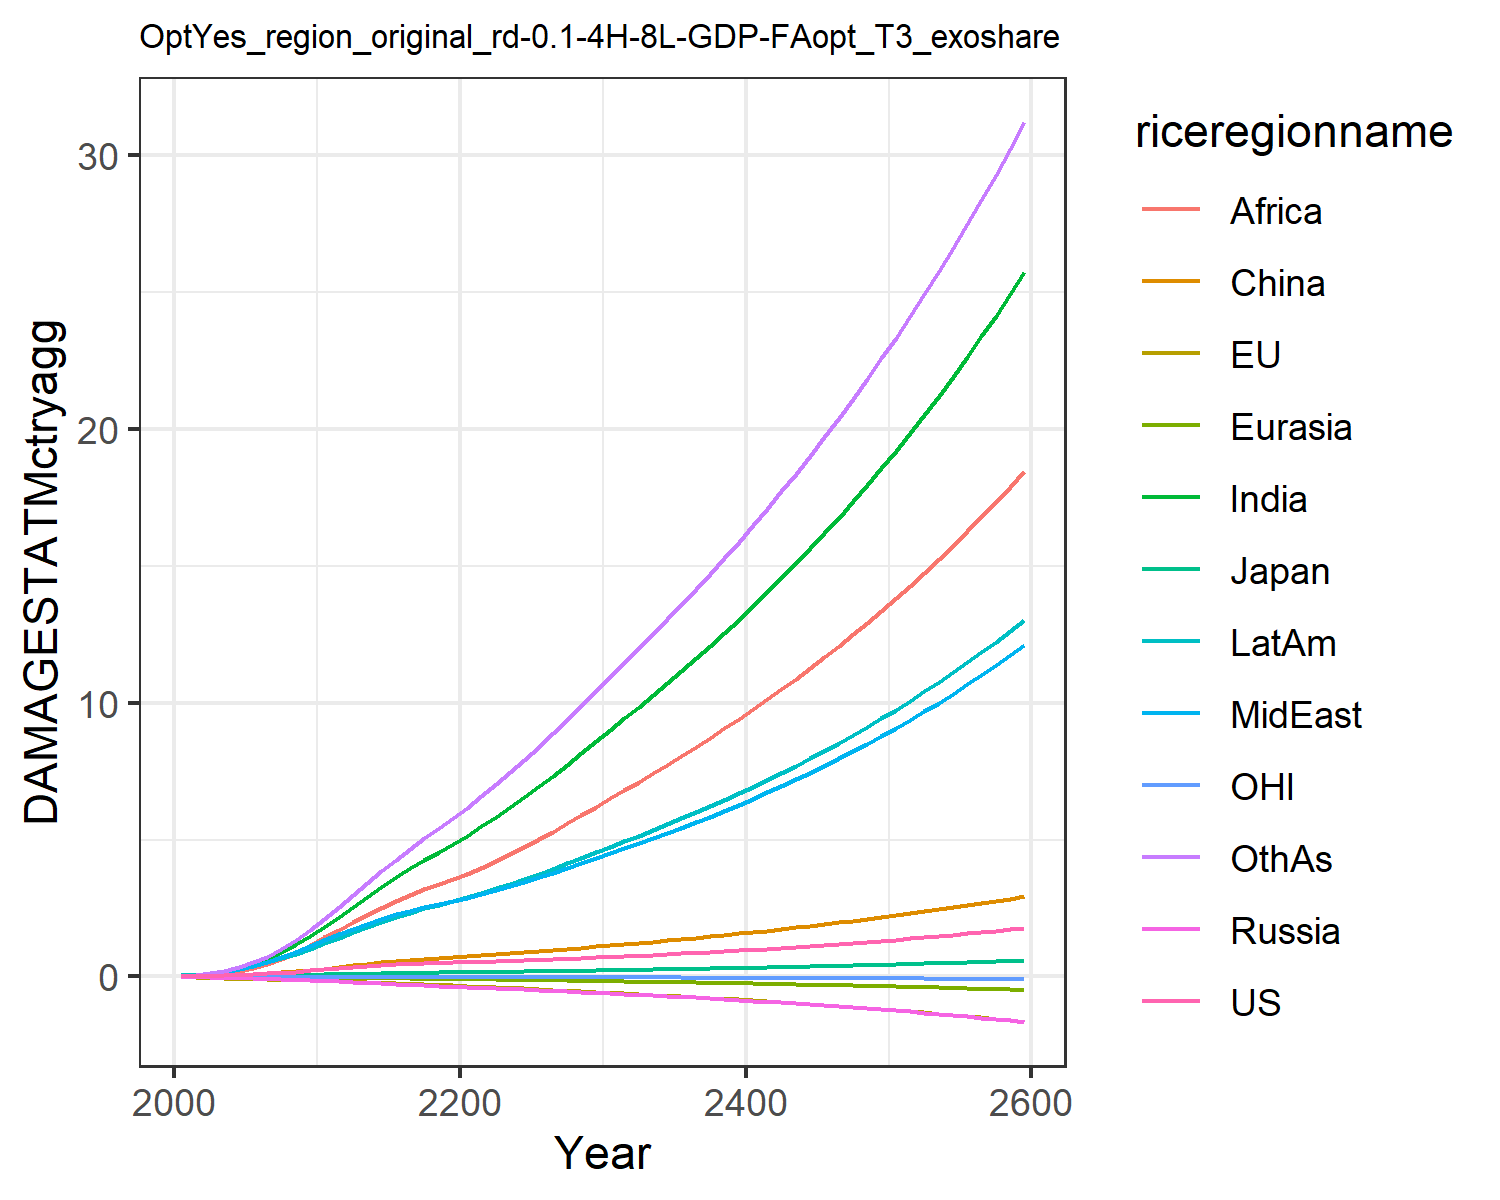

Source data for this figure (header and first rows):
0.007478281832979454, -0.02180058759567689, 0.007208811494676664, -0.012941089953060345, -0.0018130655973688644, 0.00395249353461779, 0.02779970990191068, 0.029216718629302748, 0.011889023487370655, 0.03758942010103901, -0.0019022340039559968, 0.03160272457524255
0.01328, -0.03132, 0.01018, -0.02089, -0.002868, 0.01169, 0.06234, 0.05828, 0.02679, 0.07, -0.002881, 0.05936
0.02336, -0.04493, 0.01483, -0.031, -0.004667, 0.02182, 0.1193, 0.1064, 0.05668, 0.1214, -0.004102, 0.1159
0.03774, -0.06005, 0.02013, -0.04277, -0.006972, 0.03674, 0.2065, 0.1772, 0.1086, 0.1937, -0.00529, 0.2063
0.05688, -0.07589, 0.02534, -0.05625, -0.009765, 0.05695, 0.3299, 0.2738, 0.1912, 0.2866, -0.006246, 0.3388
0.08061, -0.09113, 0.03182, -0.07125, -0.01294, 0.08239, 0.4863, 0.3914, 0.3034, 0.3965, -0.006816, 0.5117
0.1086, -0.1053, 0.03946, -0.08731, -0.01644, 0.1138, 0.6762, 0.5312, 0.4457, 0.5245, -0.00697, 0.7274
0.1412, -0.1185, 0.0475, -0.1038, -0.02021, 0.1505, 0.9053, 0.6989, 0.6297, 0.6713, -0.006777, 0.9954
0.1778, -0.1307, 0.05569, -0.1202, -0.02416, 0.1919, 1.173, 0.895, 0.86, 0.8353, -0.006286, 1.318
0.218, -0.1419, 0.06386, -0.1363, -0.02822, 0.2366, 1.477, 1.12, 1.14, 1.014, -0.005562, 1.695
0.2602, -0.1546, 0.07345, -0.1562, -0.03287, 0.2884, 1.813, 1.342, 1.433, 1.207, -0.004773, 2.108
0.3004, -0.1695, 0.08428, -0.1804, -0.03824, 0.3475, 2.168, 1.537, 1.706, 1.403, -0.004118, 2.538
0.3425, -0.1865, 0.09584, -0.2066, -0.04408, 0.4042, 2.537, 1.741, 1.98, 1.61, -0.003679, 2.965
0.3799, -0.2036, 0.1064, -0.2319, -0.05005, 0.4597, 2.906, 1.929, 2.25, 1.807, -0.003503, 3.4
0.4128, -0.2214, 0.116, -0.2565, -0.05614, 0.5127, 3.268, 2.104, 2.512, 1.995, -0.003663, 3.835
0.4411, -0.2402, 0.1247, -0.2803, -0.06233, 0.5616, 3.618, 2.263, 2.76, 2.171, -0.004225, 4.259
0.4646, -0.2599, 0.1324, -0.3029, -0.06859, 0.6054, 3.949, 2.406, 2.989, 2.334, -0.005206, 4.665
0.4843, -0.2805, 0.1393, -0.3248, -0.07489, 0.6445, 4.261, 2.535, 3.199, 2.485, -0.006533, 5.053
0.5015, -0.3017, 0.1456, -0.346, -0.08121, 0.6798, 4.557, 2.653, 3.392, 2.625, -0.008107, 5.425
0.5169, -0.3234, 0.1515, -0.3669, -0.08754, 0.7124, 4.841, 2.762, 3.569, 2.758, -0.009845, 5.783
0.5313, -0.3456, 0.1573, -0.3874, -0.09406, 0.7447, 5.142, 2.88, 3.757, 2.899, -0.01167, 6.162
0.5452, -0.3684, 0.1633, -0.4075, -0.1009, 0.7782, 5.478, 3.015, 3.966, 3.055, -0.01353, 6.579
0.5595, -0.3916, 0.1694, -0.4278, -0.1078, 0.8125, 5.826, 3.156, 4.208, 3.218, -0.01539, 7.012
0.5747, -0.4152, 0.1758, -0.4485, -0.1149, 0.848, 6.185, 3.304, 4.464, 3.386, -0.01724, 7.457
0.591, -0.4392, 0.1825, -0.4698, -0.1222, 0.8849, 6.555, 3.456, 4.73, 3.561, -0.01906, 7.916
0.6086, -0.4637, 0.1895, -0.4917, -0.1296, 0.9234, 6.936, 3.615, 5.006, 3.742, -0.02085, 8.387
0.6276, -0.4888, 0.197, -0.5144, -0.1372, 0.9639, 7.331, 3.781, 5.291, 3.93, -0.02264, 8.876
0.648, -0.5146, 0.2048, -0.5379, -0.145, 1.006, 7.738, 3.953, 5.586, 4.126, -0.02441, 9.378
0.6697, -0.5409, 0.2131, -0.5623, -0.153, 1.05, 8.156, 4.131, 5.888, 4.327, -0.02617, 9.893
0.6929, -0.568, 0.2217, -0.5876, -0.1612, 1.096, 8.585, 4.315, 6.199, 4.536, -0.02793, 10.42
0.7161, -0.5945, 0.2303, -0.6126, -0.1693, 1.142, 9.011, 4.497, 6.508, 4.742, -0.02963, 10.95
0.7391, -0.62, 0.2386, -0.637, -0.1772, 1.185, 9.428, 4.677, 6.809, 4.941, -0.03126, 11.46
0.7628, -0.6456, 0.247, -0.6618, -0.1851, 1.229, 9.85, 4.859, 7.114, 5.144, -0.03287, 11.98
0.7872, -0.6715, 0.2556, -0.687, -0.1932, 1.274, 10.28, 5.046, 7.423, 5.349, -0.03448, 12.5
0.8126, -0.6979, 0.2645, -0.7129, -0.2014, 1.32, 10.71, 5.237, 7.738, 5.559, -0.0361, 13.03
0.8389, -0.7249, 0.2737, -0.7395, -0.2098, 1.368, 11.16, 5.433, 8.058, 5.774, -0.03773, 13.58
0.8662, -0.7524, 0.2831, -0.7667, -0.2184, 1.416, 11.61, 5.634, 8.385, 5.995, -0.03938, 14.13
0.8944, -0.7807, 0.2928, -0.7947, -0.2271, 1.466, 12.08, 5.84, 8.719, 6.22, -0.04107, 14.7
0.9235, -0.8096, 0.3029, -0.8234, -0.236, 1.517, 12.55, 6.051, 9.059, 6.452, -0.04278, 15.28
0.9535, -0.8393, 0.3132, -0.8529, -0.2452, 1.569, 13.03, 6.268, 9.407, 6.689, -0.04453, 15.87
0.9845, -0.8698, 0.3238, -0.8832, -0.2545, 1.622, 13.53, 6.491, 9.763, 6.932, -0.04633, 16.47
1.016, -0.9011, 0.3347, -0.9143, -0.2641, 1.677, 14.04, 6.72, 10.13, 7.182, -0.04817, 17.08
1.049, -0.9333, 0.346, -0.9463, -0.2739, 1.733, 14.55, 6.955, 10.5, 7.438, -0.05006, 17.71
1.083, -0.9664, 0.3575, -0.9792, -0.284, 1.791, 15.08, 7.196, 10.88, 7.701, -0.05201, 18.36
1.118, -1, 0.3694, -1.013, -0.2944, 1.849, 15.63, 7.444, 11.27, 7.97, -0.05401, 19.02
1.154, -1.035, 0.3816, -1.048, -0.305, 1.91, 16.19, 7.698, 11.67, 8.247, -0.05607, 19.69
1.191, -1.071, 0.3942, -1.083, -0.3158, 1.971, 16.76, 7.96, 12.07, 8.531, -0.0582, 20.39
1.228, -1.109, 0.4071, -1.12, -0.327, 2.034, 17.34, 8.228, 12.49, 8.822, -0.0604, 21.09
1.267, -1.147, 0.4204, -1.158, -0.3385, 2.099, 17.94, 8.504, 12.92, 9.122, -0.06267, 21.82
1.307, -1.186, 0.4341, -1.196, -0.3503, 2.165, 18.56, 8.787, 13.36, 9.43, -0.06501, 22.56
1.348, -1.227, 0.4481, -1.236, -0.3625, 2.233, 19.19, 9.079, 13.81, 9.746, -0.06743, 23.33
1.391, -1.268, 0.4626, -1.277, -0.375, 2.303, 19.84, 9.378, 14.27, 10.07, -0.06994, 24.11
1.434, -1.311, 0.4775, -1.32, -0.3878, 2.374, 20.51, 9.686, 14.75, 10.41, -0.07253, 24.92
1.479, -1.356, 0.4928, -1.363, -0.401, 2.447, 21.19, 10, 15.23, 10.75, -0.0752, 25.74
1.524, -1.402, 0.5085, -1.408, -0.4147, 2.522, 21.9, 10.33, 15.73, 11.1, -0.07798, 26.59
1.572, -1.449, 0.5247, -1.454, -0.4287, 2.599, 22.62, 10.66, 16.25, 11.47, -0.08084, 27.46
1.62, -1.497, 0.5413, -1.501, -0.4431, 2.678, 23.37, 11.01, 16.78, 11.84, -0.08381, 28.36
1.67, -1.547, 0.5584, -1.55, -0.458, 2.759, 24.13, 11.36, 17.32, 12.23, -0.08688, 29.28
1.721, -1.599, 0.5761, -1.6, -0.4733, 2.842, 24.92, 11.73, 17.87, 12.62, -0.09006, 30.22
1.773, -1.653, 0.5942, -1.652, -0.489, 2.927, 25.73, 12.1, 18.45, 13.03, -0.09335, 31.19
